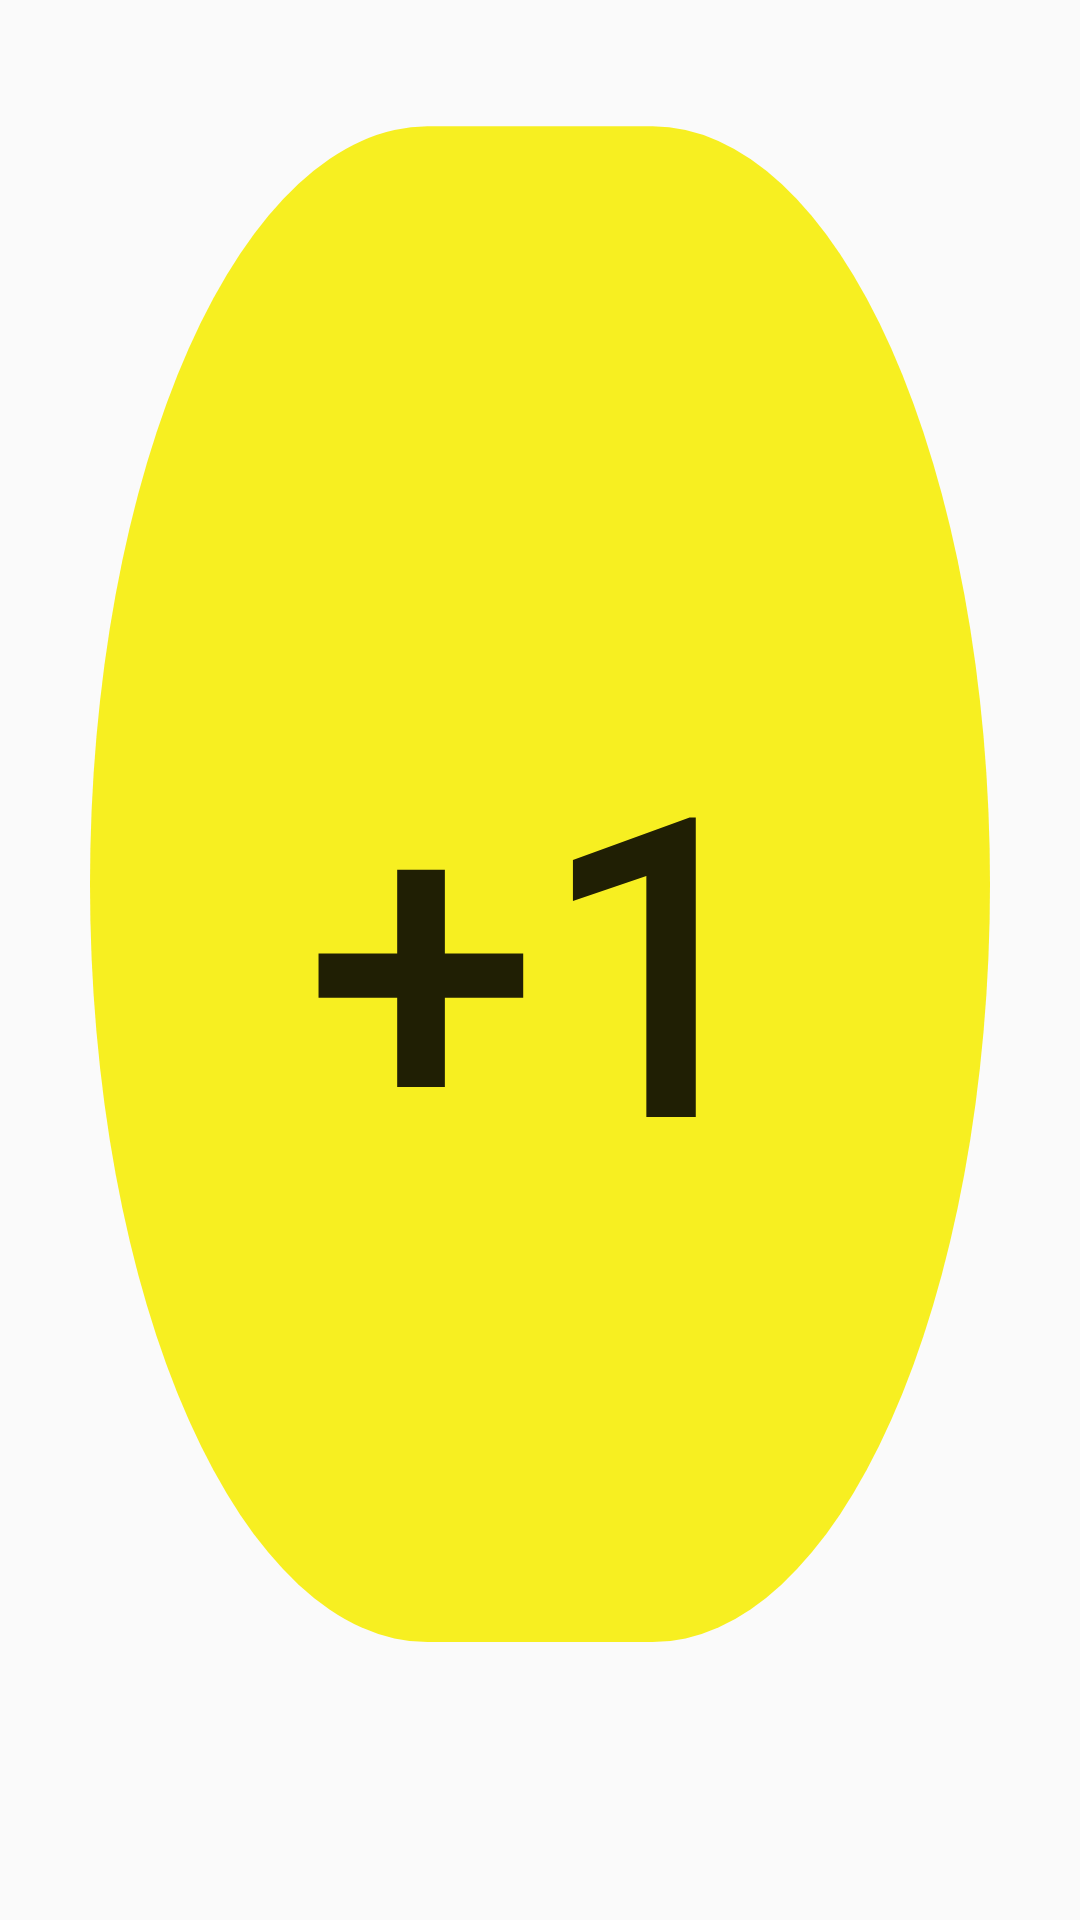

Here is an Android app screen rendered from its layout file. Give the layout XML and the strings, colors and styles it references.
<!-- AndroidManifest.xml: application theme Theme.Worldoflumia -->
<!-- res/layout/button_layout.xml -->
<?xml version="1.0" encoding="utf-8"?>
<androidx.appcompat.widget.AppCompatButton xmlns:android="http://schemas.android.com/apk/res/android"
    xmlns:app="http://schemas.android.com/apk/res-auto"
    android:id="@+id/custom_btn"
    android:layout_width="wrap_content"
    android:layout_height="wrap_content"
    android:layout_margin="10dp"
    android:background="@drawable/ic_button5oneplayer_yellow_3x"
    app:autoSizeTextType="uniform"
    android:paddingBottom="5dp"
    app:autoSizePresetSizes="@array/auto_size_text_sizes"
    android:text="+1"/>
<!-- resources referenced by this layout -->
<resources>
  <array name="auto_size_text_sizes">
          <item>16sp</item>
          <item>20sp</item>
          <item>30sp</item>
          <item>40sp</item>
          <item>60sp</item>
          <item>100sp</item>
          <item>140sp</item>
      </array>
  <!-- drawable ic_button5oneplayer_yellow_3x (drawable) -->
  <vector xmlns:android="http://schemas.android.com/apk/res/android"
      android:width="288dp"
      android:height="228dp"
      android:viewportWidth="288"
      android:viewportHeight="228">
    <group>
      <clip-path
          android:pathData="m-237,-1365h1080v1920h-1080z"/>
      <path
          android:pathData="M114,15L174,15A90,90 0,0 1,264 105L264,105A90,90 0,0 1,174 195L114,195A90,90 0,0 1,24 105L24,105A90,90 0,0 1,114 15z"
          android:strokeAlpha="0.9"
          android:fillColor="#f6ee08"
          android:fillAlpha="0.9"/>
    </group>
  </vector>
  <style name="Theme.Worldoflumia" parent="Theme.AppCompat.Light.NoActionBar">
          
          <item name="colorPrimary">@color/purple_500</item>
          <item name="colorPrimaryVariant">@color/purple_700</item>
          <item name="colorOnPrimary">@color/white</item>
          
          <item name="colorSecondary">@color/teal_200</item>
          <item name="colorSecondaryVariant">@color/teal_700</item>
          <item name="colorOnSecondary">@color/black</item>
          
          <item name="android:statusBarColor" tools:targetApi="l">?attr/colorPrimaryVariant</item>
          
      </style>
  <color name="purple_500">#FF6200EE</color>
  <color name="purple_700">#FF3700B3</color>
  <color name="white">#FFFFFFFF</color>
  <color name="teal_200">#FF03DAC5</color>
  <color name="teal_700">#FF018786</color>
  <color name="black">#FF000000</color>
</resources>
